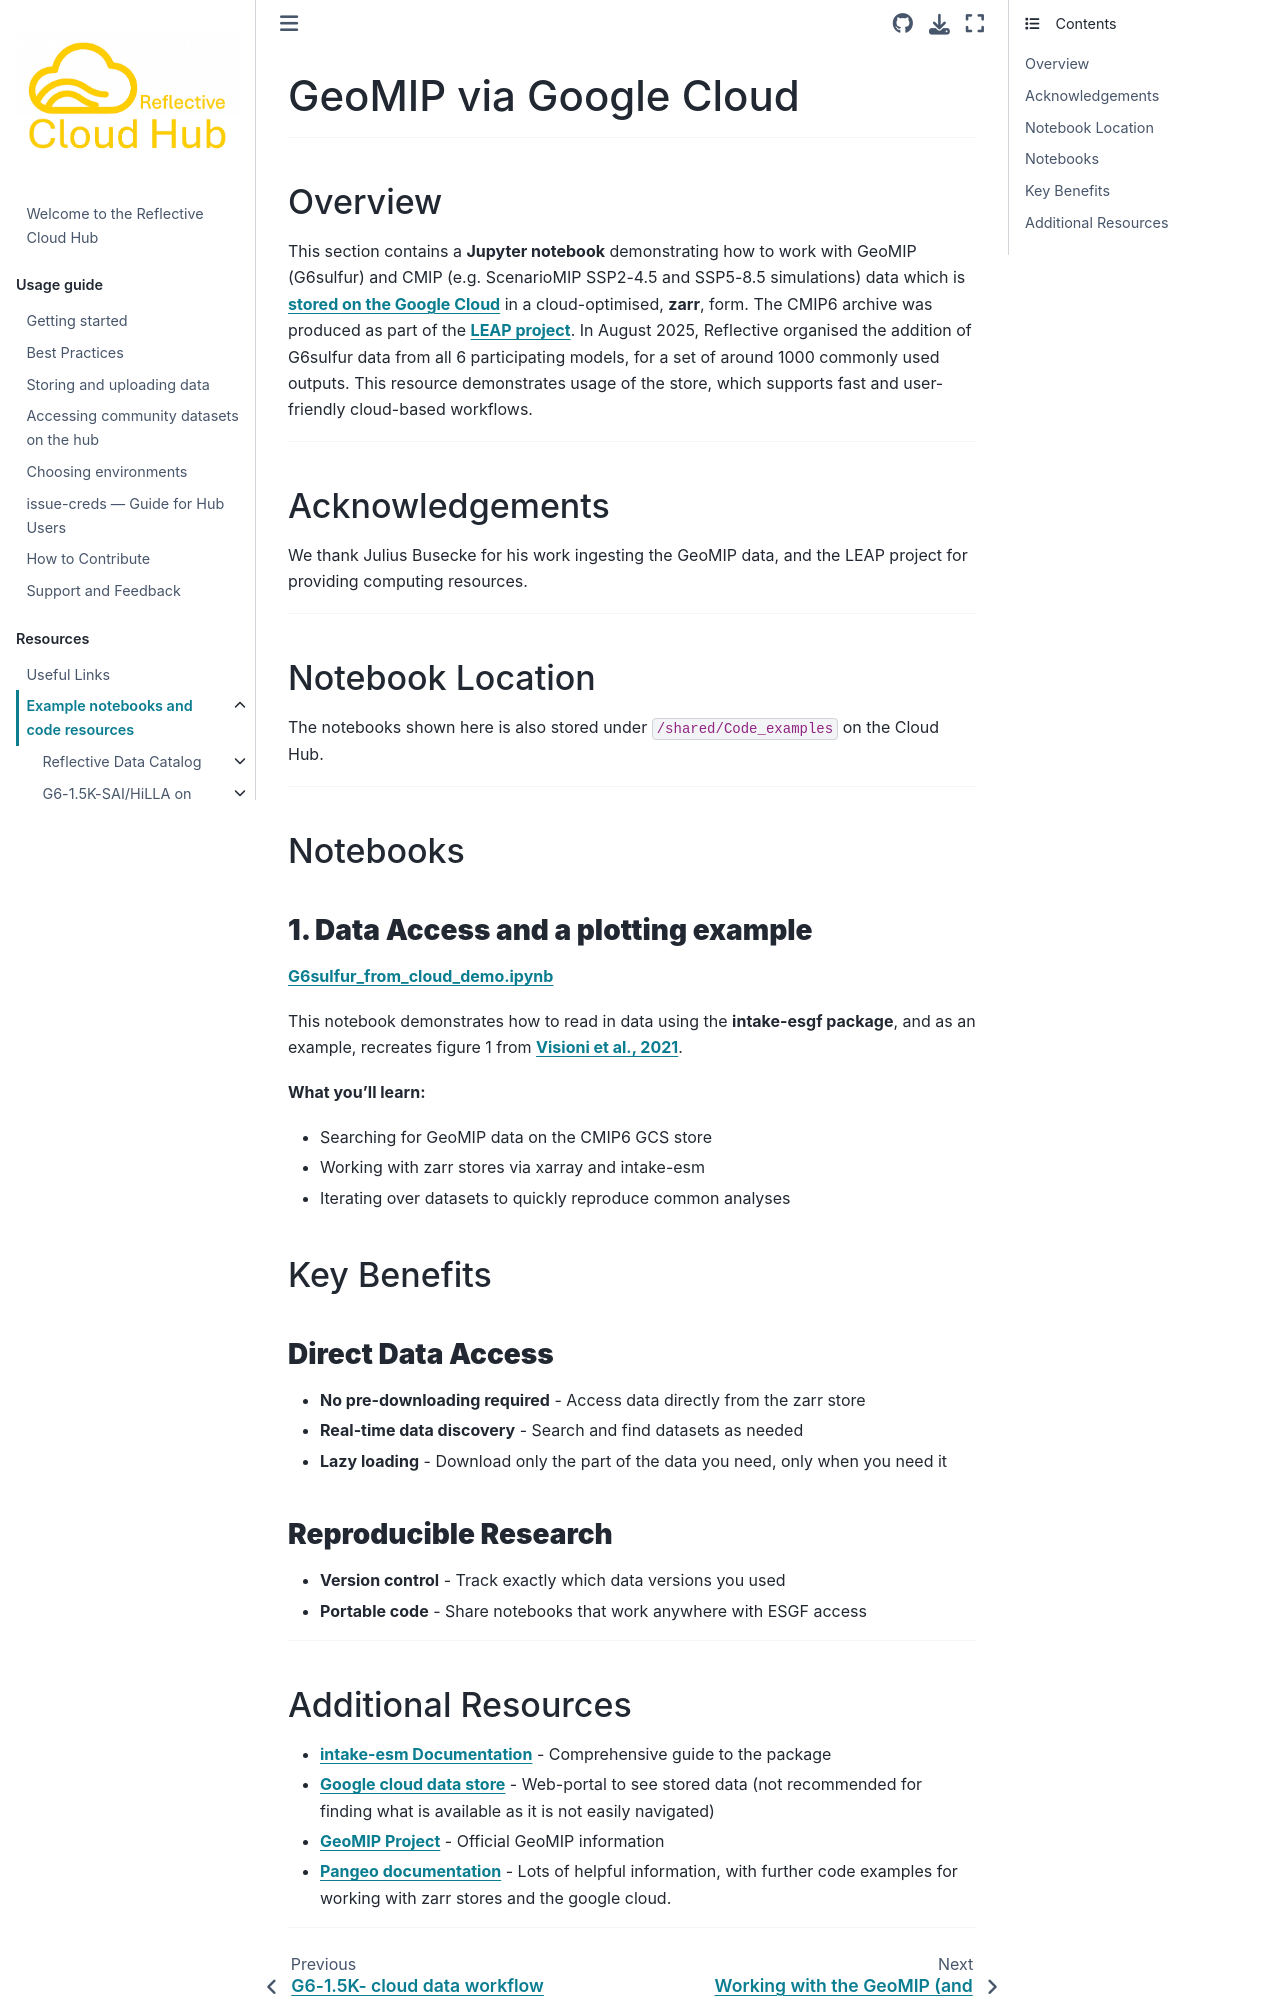

repository: ReflectiveCloud/Book · page: Resources/GeoMIP_from_GoogleCloud/GCS_intro.html · generator: jekyll

# GeoMIP via Google Cloud 

---

## Overview

This section contains a **Jupyter notebook** demonstrating how to work with GeoMIP (G6sulfur) and CMIP (e.g. ScenarioMIP SSP2-4.5 and SSP5-8.5 simulations) data which is **[stored on the Google Cloud](https://console.cloud.google.com/marketplace/product/noaa-public/cmip6?rapt=AEjHL4P5UmZK8PvWY86y3IVR4jbCaOBt6fL1U86KV1E0Pz3TE9DXxLVVRSrn811LeVovU5CcTJ3eWcOvtRgD9_7ozLTANjQ63q6DP2X48cmxyHXYb-aEjo0)** in a cloud-optimised, **zarr**, form. The CMIP6 archive was produced as part of the **[LEAP project](https://catalog.leap.columbia.edu/feedstock/cmip6)**. In August 2025, Reflective organised the addition of G6sulfur data from all 6 participating models, for a set of around 1000 commonly used outputs. This resource demonstrates usage of the store, which supports fast and user-friendly cloud-based workflows. 

---
## Acknowledgements
We thank Julius Busecke for his work ingesting the GeoMIP data, and the LEAP project for providing computing resources. 

---

## Notebook Location

The notebooks shown here is also stored under `/shared/Code_examples` on the Cloud Hub. 

---

## Notebooks

### **1. Data Access and a plotting example**

**[G6sulfur_from_cloud_demo.ipynb](G6sulfur_from_cloud_demo.ipynb)**

This notebook demonstrates how to read in data using the **intake-esgf package**, and as an example, recreates figure 1 from **[Visioni et al., 2021](https://acp.copernicus.org/articles/21/10039/2021/acp-21-10039-2021.html)**.

**What you'll learn:**

- Searching for GeoMIP data on the CMIP6 GCS store
- Working with zarr stores via xarray and intake-esm
- Iterating over datasets to quickly reproduce common analyses

## Key Benefits

### **Direct Data Access**

- **No pre-downloading required** - Access data directly from the zarr store
- **Real-time data discovery** - Search and find datasets as needed
- **Lazy loading** - Download only the part of the data you need, only when you need it

### **Reproducible Research**

- **Version control** - Track exactly which data versions you used
- **Portable code** - Share notebooks that work anywhere with ESGF access

---
